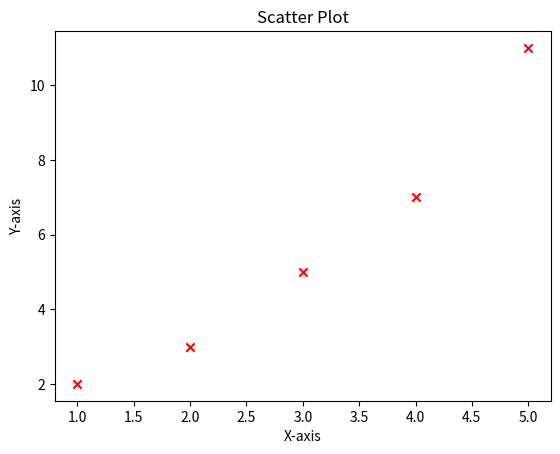

Here is the Python script that generated this plot:
import matplotlib.pyplot as plt

# Sample data
x = [1, 2, 3, 4, 5]
y = [2, 3, 5, 7, 11]

# Create a scatter plot
plt.scatter(x, y, color='red', marker='x')

# Add title and labels
plt.title('Scatter Plot')
plt.xlabel('X-axis')
plt.ylabel('Y-axis')

# Show the plot
plt.show()
